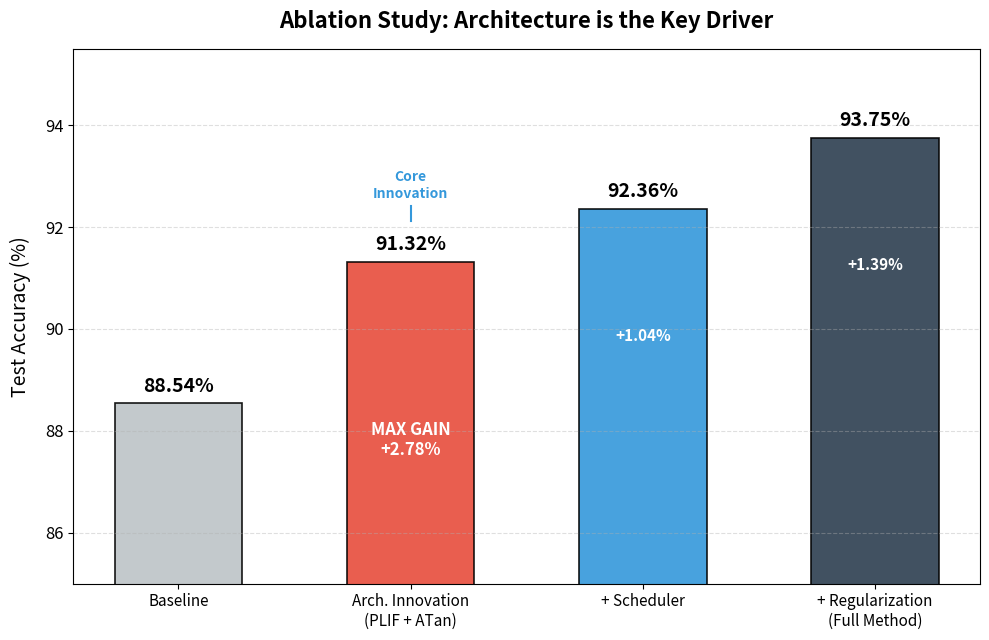

Reproduce this figure in Python.
import matplotlib.pyplot as plt
import numpy as np


def draw_final_ablation_chart():
    # === 1. 最终数据 ===
    methods = ['Baseline', 'Arch. Innovation\n(PLIF + ATan)', '+ Scheduler', '+ Regularization\n(Full Method)']
    accuracies = [88.54, 91.32, 92.36, 93.75]  # 更新为 93.75

    # 颜色设计：强调第二根柱子（架构创新）
    # 灰 -> 亮红(核心) -> 浅蓝 -> 深蓝(最终)
    colors = ['#bdc3c7', '#e74c3c', '#3498db', '#2c3e50']

    # === 2. 创建画布 ===
    plt.figure(figsize=(10, 6.5))
    bars = plt.bar(methods, accuracies, color=colors, width=0.55, edgecolor='black', linewidth=1.2, alpha=0.9)

    # === 3. 细节美化 ===
    plt.ylim(85, 95.5)  # 调整范围适应 93.75
    plt.ylabel('Test Accuracy (%)', fontsize=14, labelpad=10)
    plt.title('Ablation Study: Architecture is the Key Driver', fontsize=16, fontweight='bold', pad=15)
    plt.grid(axis='y', linestyle='--', alpha=0.4, zorder=0)
    plt.xticks(fontsize=11, fontweight='medium')
    plt.yticks(fontsize=12)

    # === 4. 标注数值与增幅 ===
    for i, (bar, acc) in enumerate(zip(bars, accuracies)):
        height = bar.get_height()

        # 柱顶数值
        plt.text(bar.get_x() + bar.get_width() / 2.0, height + 0.15,
                 f'{acc:.2f}%', ha='center', va='bottom', fontsize=14, fontweight='bold')

        # 标注增幅
        if i > 0:
            previous_acc = accuracies[i - 1]
            gain = acc - previous_acc

            # 专门为"架构创新"这一步做特殊的高亮标注
            if i == 1:
                plt.text(bar.get_x() + bar.get_width() / 2.0, height - 3.5,
                         f'MAX GAIN\n+{gain:.2f}%', ha='center', va='center',
                         color='white', fontsize=12, fontweight='bold')
            else:
                plt.text(bar.get_x() + bar.get_width() / 2.0, height - 2.5,
                         f'+{gain:.2f}%', ha='center', va='center',
                         color='white', fontsize=11, fontweight='bold')

    # === 5. 添加强调注释 (Highlight Architecture) ===
    plt.text(1, 91.32 + 1.2, 'Core\nInnovation', ha='center', va='bottom', color='#3498db', fontweight='bold')
    plt.plot([1, 1], [91.32 + 0.8, 91.32 + 1.1], color='#3498db', linewidth=1.5)

    plt.tight_layout()
    plt.savefig('final_thesis_chart.png', dpi=300, bbox_inches='tight')
    plt.show()


if __name__ == '__main__':
    draw_final_ablation_chart()